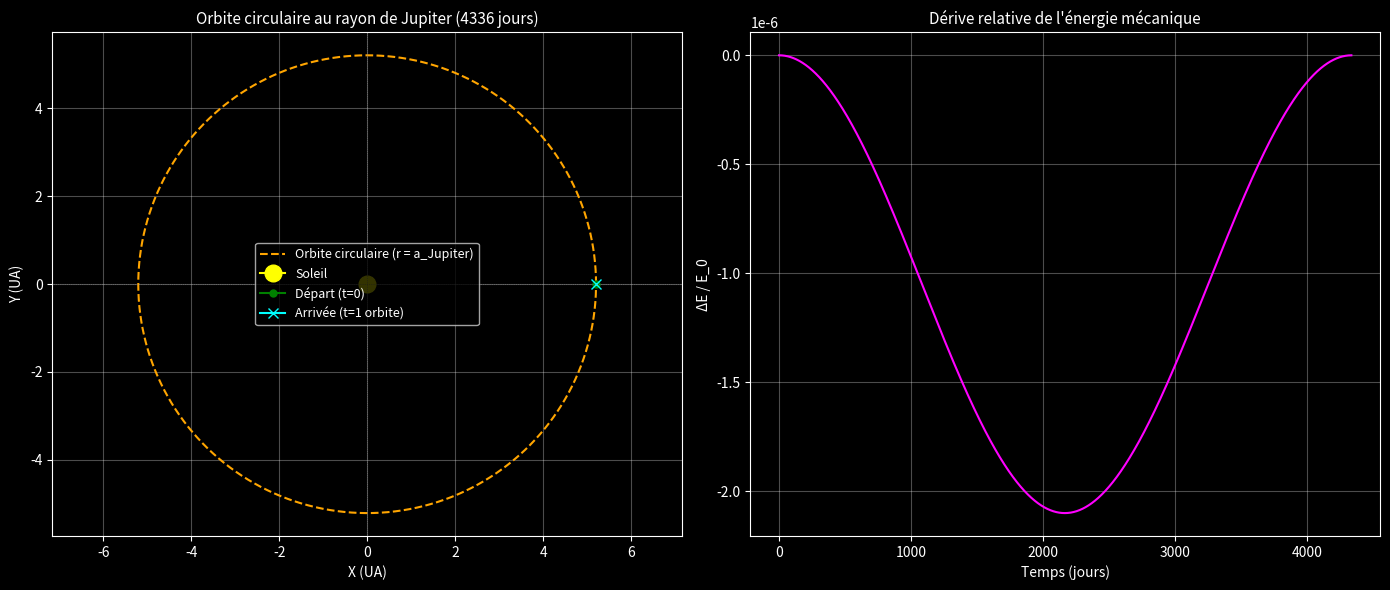

Generate this figure with matplotlib:
"""
Simulation d'une orbite circulaire au demi-grand axe de Jupiter.

Note : l'orbite est circulaire (vitesse initiale = vitesse circulaire théorique
à ce rayon), pas l'orbite elliptique de Jupiter (e = 0.0489).

Utilisation
-----------
    python3 examples/jupiter_orbit.py            # affiche la figure
    python3 examples/jupiter_orbit.py --save fig.png   # sauvegarde sans afficher
"""

import argparse
import numpy as np

# Analyser les arguments AVANT d'importer pyplot afin de pouvoir choisir
# le backend matplotlib sans affichage si --save est demandé.
_parser = argparse.ArgumentParser(
    description="Simulation orbite circulaire au rayon de Jupiter"
)
_parser.add_argument("--save", metavar="FICHIER", default=None,
                     help="Sauvegarde la figure dans FICHIER sans afficher")
_args = _parser.parse_args()

import matplotlib
if _args.save:
    matplotlib.use('Agg')   # backend sans fenêtre — doit précéder pyplot
import matplotlib.pyplot as plt

# ==========================================
# CONSTANTES PHYSIQUES ET PARAMÈTRES
# ==========================================
G         = 6.67430e-11    # Constante gravitationnelle (m^3 kg^-1 s^-2)
M_SOLEIL  = 1.989e30       # Masse du Soleil (kg)

# Données orbitales — orbite CIRCULAIRE au demi-grand axe de Jupiter
r_jupiter = 778.5e9        # Demi-grand axe (m)
# Vitesse circulaire théorique (pas la vitesse orbitale moyenne de Jupiter)
v_circ    = np.sqrt(G * M_SOLEIL / r_jupiter)

# Paramètres de simulation temporelle
dt         = 86400                                    # Pas de temps : 1 jour (s)
T_orbital  = 2 * np.pi * np.sqrt(r_jupiter**3 / (G * M_SOLEIL))
steps      = int(np.ceil(T_orbital / dt))            # Couvre exactement une période

# ==========================================
# INITIALISATION DES VECTEURS (Position & Vitesse)
# ==========================================
position = np.array([r_jupiter, 0.0], dtype=float)
vitesse  = np.array([0.0, v_circ],   dtype=float)

# Listes pour stocker la trajectoire et l'énergie
trajectoire_x = [position[0]]
trajectoire_y = [position[1]]
energies      = []

# ==========================================
# BOUCLE DE SIMULATION (Méthode d'Euler-Cromer)
# Diagnostic d'énergie évalué AVANT la mise à jour de position,
# c'est-à-dire au même instant que la vitesse déjà actualisée.
# ==========================================
for _ in range(steps):
    r_distance  = np.linalg.norm(position)
    acceleration = -(G * M_SOLEIL / r_distance**3) * position

    # Mise à jour de la vitesse (Euler-Cromer : vitesse d'abord)
    vitesse  += acceleration * dt

    # Diagnostic : énergie mécanique — vitesse et position évaluées au même instant
    v_norm  = np.linalg.norm(vitesse)
    e_meca  = 0.5 * v_norm**2 - (G * M_SOLEIL / r_distance)
    energies.append(e_meca)

    # Mise à jour de la position avec la vitesse déjà actualisée
    position += vitesse * dt

    trajectoire_x.append(position[0])
    trajectoire_y.append(position[1])

energies = np.array(energies)

# ==========================================
# AFFICHAGE GRAPHIQUE
# ==========================================
UA    = 1.496e11
x_ua  = np.array(trajectoire_x) / UA
y_ua  = np.array(trajectoire_y) / UA

plt.style.use('dark_background')
fig, (ax1, ax2) = plt.subplots(1, 2, figsize=(14, 6))

# 1. Trajectoire spatiale
ax1.plot(x_ua, y_ua, color='orange', linestyle='--',
         label='Orbite circulaire (r = a_Jupiter)')
ax1.plot(0, 0, marker='o', markersize=12, color='yellow', label='Soleil')
ax1.plot(x_ua[0],  y_ua[0],  marker='o', markersize=5,
         color='green', label='Départ (t=0)')
ax1.plot(x_ua[-1], y_ua[-1], marker='x', markersize=7,
         color='cyan',  label='Arrivée (t=1 orbite)')
ax1.set_title(f"Orbite circulaire au rayon de Jupiter ({steps} jours)", fontsize=11)
ax1.set_xlabel("X (UA)")
ax1.set_ylabel("Y (UA)")
ax1.axhline(0, color='gray', linewidth=0.5, linestyle=':')
ax1.axvline(0, color='gray', linewidth=0.5, linestyle=':')
ax1.grid(True, alpha=0.3)
ax1.legend(fontsize=9)
ax1.axis('equal')

# 2. Diagnostic d'énergie (Stabilité de l'intégrateur)
jours = np.arange(steps)
ax2.plot(jours, (energies - energies[0]) / np.abs(energies[0]), color='magenta')
ax2.set_title("Dérive relative de l'énergie mécanique", fontsize=11)
ax2.set_xlabel("Temps (jours)")
ax2.set_ylabel("ΔE / E_0")
ax2.grid(True, alpha=0.3)

plt.tight_layout()

# ==========================================
# SAUVEGARDE OU AFFICHAGE
# ==========================================
if _args.save:
    fig.savefig(_args.save, dpi=150)
    print(f"Figure sauvegardée : {_args.save}")
else:
    plt.show()
